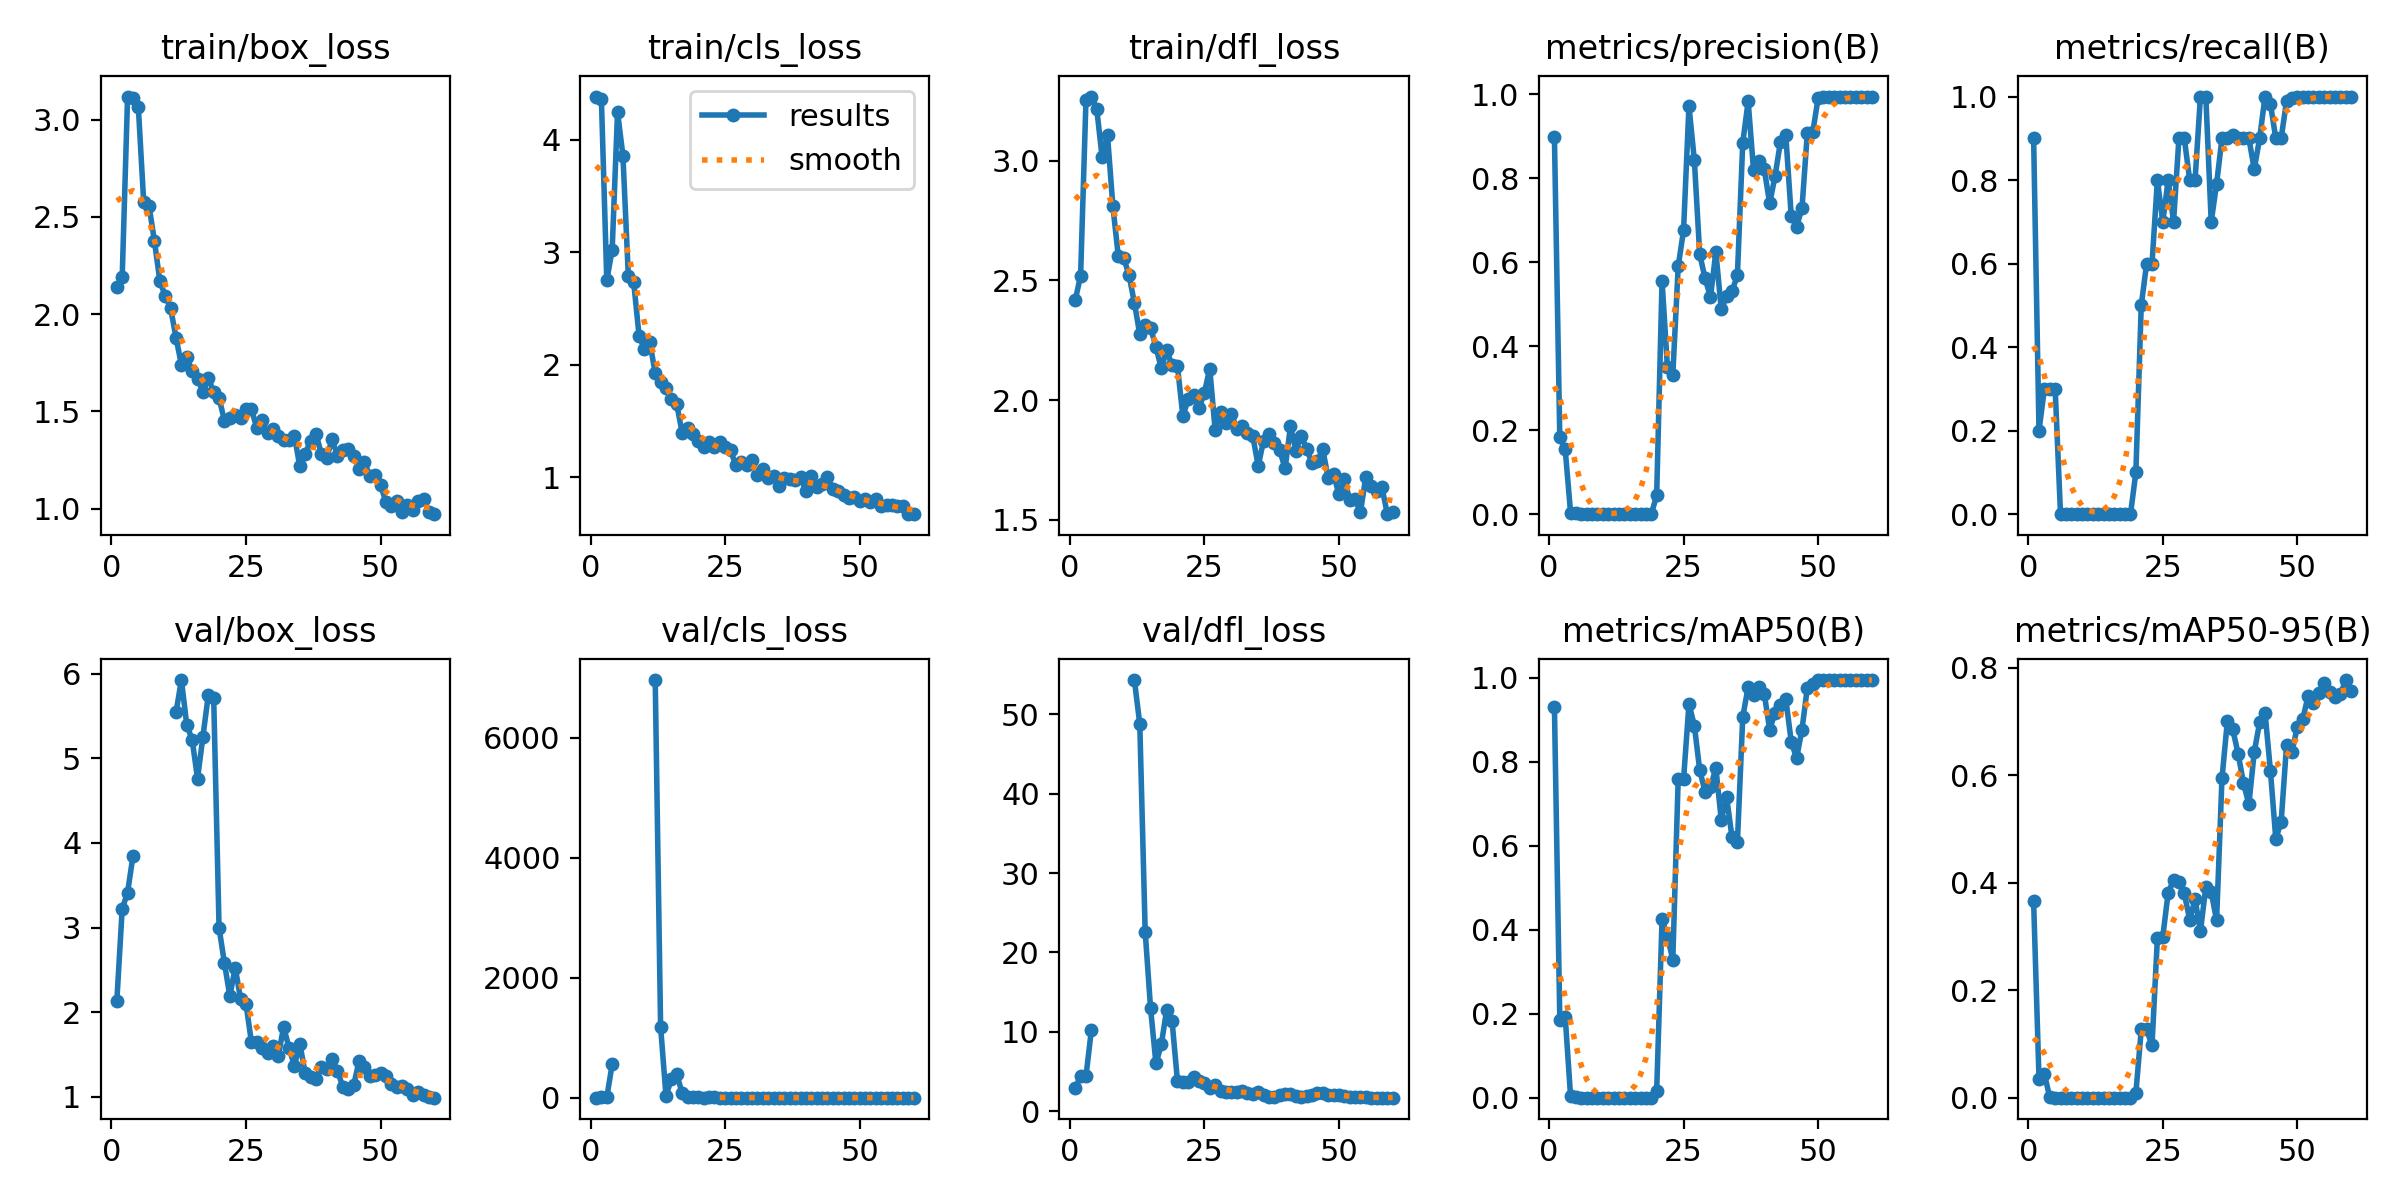

Values plotted in this chart, from the file beside it:
epoch, time, train/box_loss, train/cls_loss, train/dfl_loss, metrics/precision(B), metrics/recall(B), metrics/mAP50(B), metrics/mAP50-95(B), val/box_loss, val/cls_loss, val/dfl_loss, lr/pg0, lr/pg1, lr/pg2
1, 15.28, 2.137, 4.385, 2.417, 0.8981, 0.9, 0.9319, 0.3651, 2.13, 1.138, 2.929, 0.0005556, 0.0005556, 0.0005556
2, 20, 2.191, 4.36, 2.519, 0.1825, 0.2, 0.186, 0.03553, 3.221, 7.338, 4.417, 0.001202, 0.001202, 0.001202
3, 24.41, 3.118, 2.751, 3.255, 0.1545, 0.3, 0.1934, 0.04413, 3.414, 5.009, 4.434, 0.001827, 0.001827, 0.001827
4, 27.34, 3.108, 3.022, 3.267, 0.00395, 0.3, 0.00353, 0.00043, 3.846, 558, 10.21, 0.001901, 0.001901, 0.001901
5, 30.03, 3.062, 4.247, 3.216, 0.00247, 0.3, 0.00163, 0.00016, nan, nan, nan, 0.001868, 0.001868, 0.001868
6, 32.95, 2.574, 3.859, 3.013, 0, 0, 0, 0, nan, nan, nan, 0.001835, 0.001835, 0.001835
7, 36.07, 2.554, 2.793, 3.106, 0, 0, 0, 0, nan, nan, nan, 0.001802, 0.001802, 0.001802
8, 39.44, 2.374, 2.734, 2.809, 0, 0, 0, 0, nan, nan, nan, 0.001769, 0.001769, 0.001769
9, 42.21, 2.169, 2.255, 2.602, 0, 0, 0, 0, nan, nan, nan, 0.001736, 0.001736, 0.001736
10, 44.85, 2.094, 2.14, 2.595, 0, 0, 0, 0, nan, nan, nan, 0.001703, 0.001703, 0.001703
11, 47.48, 2.029, 2.2, 2.521, 0, 0, 0, 0, nan, nan, nan, 0.00167, 0.00167, 0.00167
12, 51.32, 1.879, 1.922, 2.405, 0, 0, 0, 0, 5.544, 6965, 54.3, 0.001637, 0.001637, 0.001637
13, 54.03, 1.739, 1.845, 2.274, 0, 0, 0, 0, 5.926, 1183, 48.72, 0.001604, 0.001604, 0.001604
14, 56.78, 1.777, 1.793, 2.313, 0, 0, 0, 0, 5.394, 34.49, 22.62, 0.001571, 0.001571, 0.001571
15, 59.42, 1.708, 1.697, 2.301, 0, 0, 0, 0, 5.22, 305.5, 13, 0.001538, 0.001538, 0.001538
16, 62.39, 1.668, 1.648, 2.222, 0, 0, 0, 0, 4.76, 394.6, 6.019, 0.001505, 0.001505, 0.001505
17, 65.61, 1.601, 1.396, 2.132, 0, 0, 0, 0, 5.258, 75.77, 8.417, 0.001472, 0.001472, 0.001472
18, 68.33, 1.67, 1.433, 2.208, 0, 0, 0, 0, 5.748, 12.44, 12.81, 0.001439, 0.001439, 0.001439
19, 70.98, 1.599, 1.386, 2.145, 0, 0, 0, 0, 5.716, 15.59, 11.34, 0.001406, 0.001406, 0.001406
20, 73.69, 1.569, 1.319, 2.14, 0.0447, 0.1, 0.0156, 0.00851, 2.997, 4.391, 3.801, 0.001373, 0.001373, 0.001373
21, 77.07, 1.451, 1.269, 1.934, 0.5553, 0.5, 0.4253, 0.127, 2.579, 2.577, 3.681, 0.00134, 0.00134, 0.00134
22, 80.07, 1.464, 1.31, 2.002, 0.3494, 0.6, 0.3831, 0.1269, 2.19, 5.474, 3.728, 0.001307, 0.001307, 0.001307
23, 82.83, 1.479, 1.271, 2.023, 0.3319, 0.6, 0.329, 0.09765, 2.528, 3.756, 4.267, 0.001274, 0.001274, 0.001274
24, 85.49, 1.466, 1.309, 1.965, 0.5896, 0.8, 0.7599, 0.2969, 2.155, 2.433, 3.758, 0.001241, 0.001241, 0.001241
25, 88.3, 1.51, 1.269, 2.03, 0.6762, 0.7, 0.7591, 0.2994, 2.1, 2.616, 3.504, 0.001208, 0.001208, 0.001208
26, 91.95, 1.511, 1.236, 2.131, 0.9717, 0.8, 0.9379, 0.3813, 1.651, 1.768, 2.945, 0.001175, 0.001175, 0.001175
27, 94.77, 1.416, 1.104, 1.874, 0.8427, 0.7, 0.8865, 0.4052, 1.65, 1.431, 3.292, 0.001142, 0.001142, 0.001142
28, 97.54, 1.457, 1.131, 1.951, 0.6185, 0.9, 0.7803, 0.4005, 1.576, 1.388, 2.608, 0.001109, 0.001109, 0.001109
29, 100.3, 1.387, 1.108, 1.902, 0.5613, 0.9, 0.7288, 0.3801, 1.518, 1.43, 2.434, 0.001076, 0.001076, 0.001076
30, 103.6, 1.409, 1.149, 1.943, 0.5166, 0.8, 0.739, 0.3312, 1.599, 1.5, 2.427, 0.001043, 0.001043, 0.001043
31, 106.6, 1.371, 1.021, 1.881, 0.6242, 0.8, 0.786, 0.369, 1.482, 1.449, 2.371, 0.00101, 0.00101, 0.00101
32, 109.4, 1.354, 1.076, 1.893, 0.4874, 1, 0.6617, 0.3099, 1.826, 1.656, 2.607, 0.000977, 0.000977, 0.000977
33, 111.9, 1.355, 0.9956, 1.862, 0.5186, 1, 0.716, 0.3922, 1.577, 1.515, 2.362, 0.000944, 0.000944, 0.000944
34, 114.9, 1.374, 1.006, 1.849, 0.5306, 0.7, 0.6204, 0.3825, 1.366, 1.393, 2.156, 0.000911, 0.000911, 0.000911
35, 118.5, 1.217, 0.9204, 1.725, 0.5684, 0.7909, 0.608, 0.3301, 1.629, 1.624, 2.431, 0.000878, 0.000878, 0.000878
36, 121.2, 1.281, 0.9902, 1.83, 0.8845, 0.9, 0.9075, 0.5941, 1.28, 1.26, 2.102, 0.000845, 0.000845, 0.000845
37, 123.9, 1.349, 0.9853, 1.857, 0.9823, 0.9, 0.9783, 0.7006, 1.231, 1.13, 1.862, 0.000812, 0.000812, 0.000812
38, 126.7, 1.385, 0.9697, 1.822, 0.8193, 0.9073, 0.9583, 0.6857, 1.211, 1.085, 1.85, 0.000779, 0.000779, 0.000779
39, 130.3, 1.282, 0.9991, 1.791, 0.8402, 0.9, 0.9783, 0.64, 1.346, 1.082, 2.039, 0.000746, 0.000746, 0.000746
40, 133.2, 1.26, 0.8762, 1.714, 0.8207, 0.9, 0.9619, 0.5856, 1.332, 1.217, 2.163, 0.000713, 0.000713, 0.000713
41, 135.9, 1.357, 1.009, 1.891, 0.7395, 0.9, 0.8768, 0.546, 1.442, 1.269, 2.152, 0.00068, 0.00068, 0.00068
42, 138.7, 1.273, 0.9121, 1.789, 0.8048, 0.8262, 0.9171, 0.6435, 1.31, 1.2, 1.976, 0.000647, 0.000647, 0.000647
43, 141.4, 1.299, 0.9422, 1.849, 0.8861, 0.9, 0.9364, 0.6983, 1.116, 0.9854, 1.849, 0.000614, 0.000614, 0.000614
44, 145.1, 1.307, 0.9965, 1.797, 0.9014, 1, 0.9496, 0.7168, 1.096, 0.9597, 1.92, 0.000581, 0.000581, 0.000581
45, 148, 1.272, 0.894, 1.737, 0.7105, 0.9827, 0.8486, 0.6089, 1.134, 1.013, 2.038, 0.000548, 0.000548, 0.000548
46, 150.7, 1.204, 0.8723, 1.746, 0.6845, 0.9, 0.8088, 0.4815, 1.418, 1.054, 2.315, 0.000515, 0.000515, 0.000515
47, 153.4, 1.24, 0.8414, 1.794, 0.7275, 0.9, 0.8768, 0.5137, 1.349, 0.9929, 2.263, 0.000482, 0.000482, 0.000482
48, 156.9, 1.168, 0.8152, 1.675, 0.9081, 0.9895, 0.9768, 0.656, 1.241, 0.8639, 2.082, 0.000449, 0.000449, 0.000449
49, 159.9, 1.173, 0.8195, 1.692, 0.9087, 0.996, 0.9859, 0.6434, 1.255, 0.8248, 2.089, 0.000416, 0.000416, 0.000416
50, 162.6, 1.121, 0.7841, 1.605, 0.99, 1, 0.995, 0.6903, 1.279, 0.7857, 2.115, 0.000383, 0.000383, 0.000383
51, 175, 1.036, 0.803, 1.67, 0.9939, 1, 0.995, 0.704, 1.244, 0.7693, 1.963, 0.00035, 0.00035, 0.00035
52, 180.2, 1.014, 0.7766, 1.583, 0.9921, 1, 0.995, 0.7474, 1.152, 0.7645, 1.829, 0.000317, 0.000317, 0.000317
53, 184.9, 1.037, 0.8033, 1.589, 0.9932, 1, 0.995, 0.735, 1.116, 0.7621, 1.781, 0.000284, 0.000284, 0.000284
54, 187.8, 0.9818, 0.7451, 1.531, 0.9932, 1, 0.995, 0.7525, 1.125, 0.8034, 1.789, 0.000251, 0.000251, 0.000251
55, 190.6, 1.021, 0.7481, 1.68, 0.9917, 1, 0.995, 0.772, 1.087, 0.796, 1.754, 0.000218, 0.000218, 0.000218
56, 197.1, 0.9945, 0.7501, 1.641, 0.9934, 1, 0.995, 0.7552, 1.016, 0.778, 1.716, 0.000185, 0.000185, 0.000185
57, 200.2, 1.037, 0.738, 1.621, 0.9933, 1, 0.995, 0.7455, 1.061, 0.7775, 1.732, 0.000152, 0.000152, 0.000152
58, 202.8, 1.048, 0.7442, 1.635, 0.9933, 1, 0.995, 0.7505, 1.024, 0.7378, 1.731, 0.000119, 0.000119, 0.000119
59, 205.5, 0.9813, 0.6697, 1.523, 0.9935, 1, 0.995, 0.7772, 0.9943, 0.7179, 1.723, 8.6e-05, 8.6e-05, 8.6e-05
60, 208.4, 0.9713, 0.6731, 1.532, 0.993, 1, 0.995, 0.7565, 0.9889, 0.6846, 1.733, 5.3e-05, 5.3e-05, 5.3e-05
